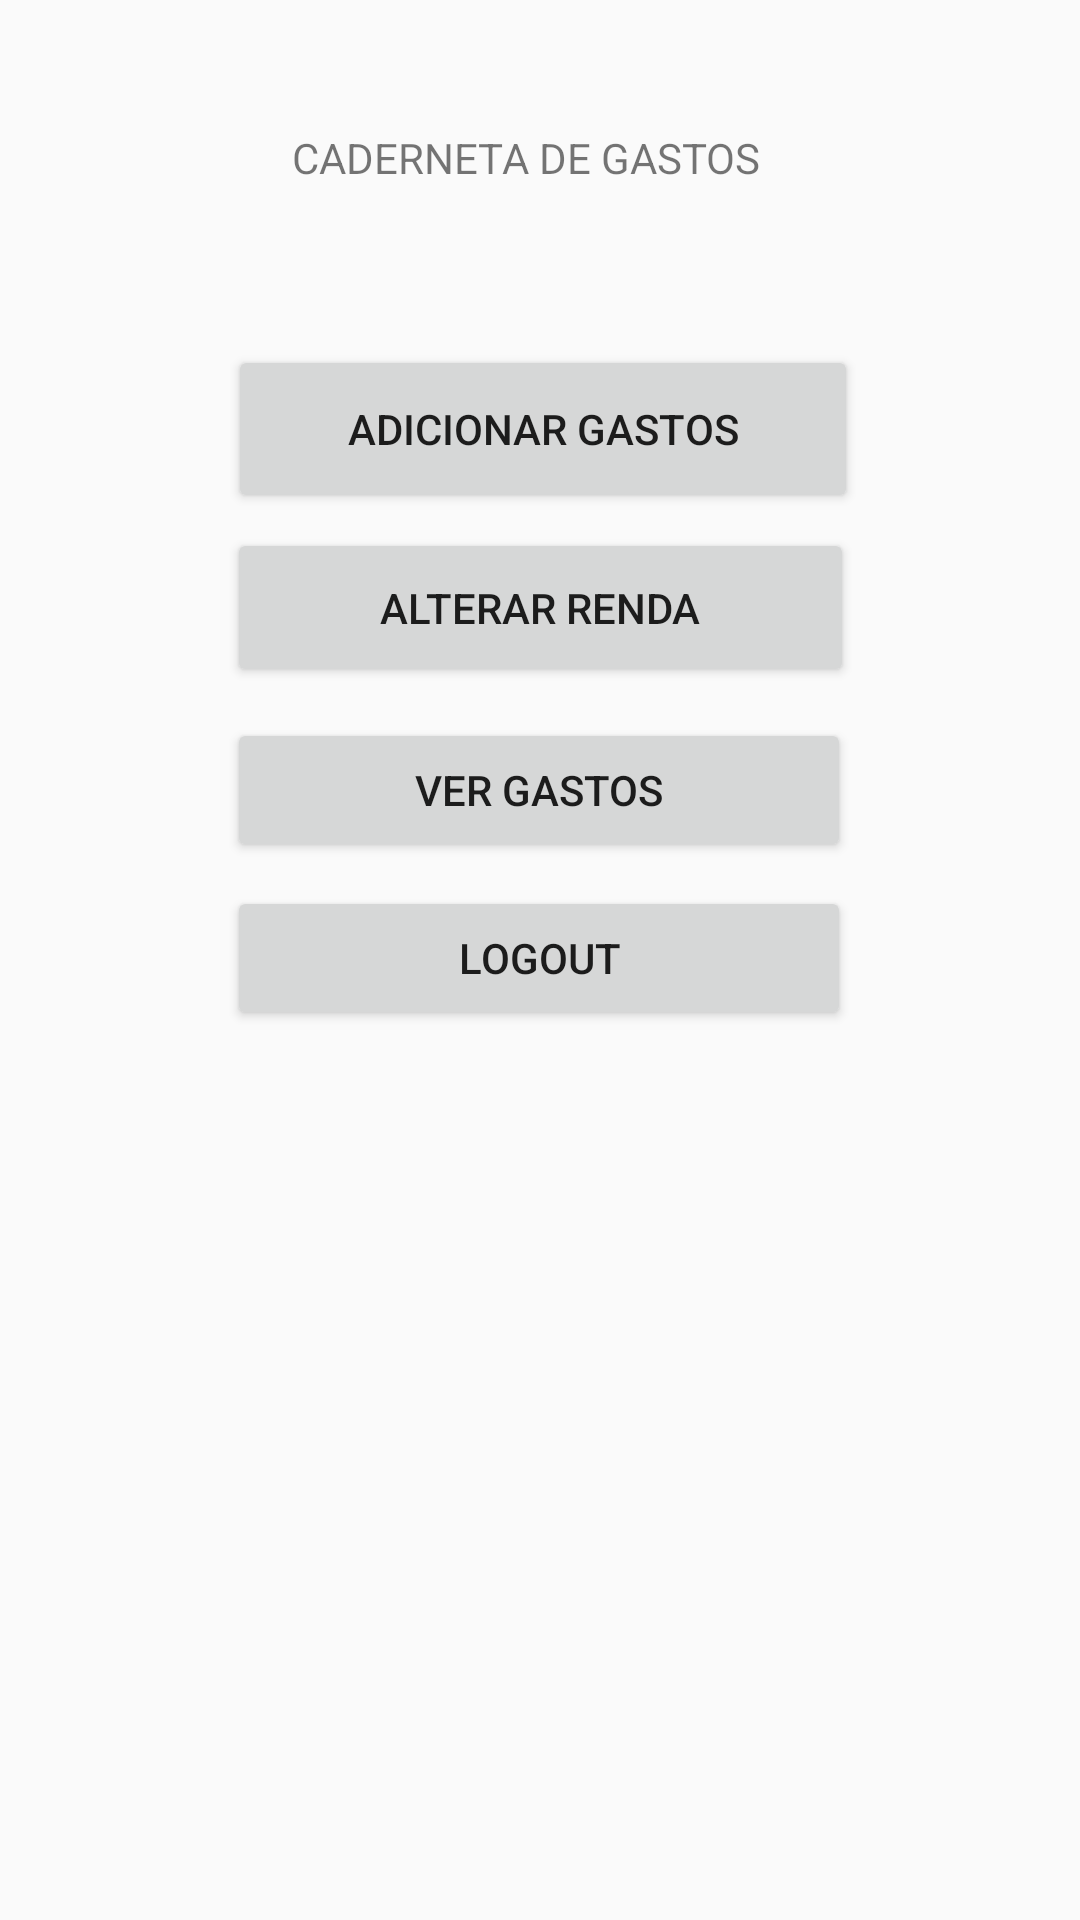

This screen was rendered from an Android layout file. Write that file and the resources it references.
<!-- AndroidManifest.xml: application theme AppTheme -->
<!-- res/layout/activity_home.xml -->
<?xml version="1.0" encoding="utf-8"?>
<androidx.constraintlayout.widget.ConstraintLayout
    xmlns:android="http://schemas.android.com/apk/res/android"
    xmlns:app="http://schemas.android.com/apk/res-auto"
    xmlns:tools="http://schemas.android.com/tools"
    android:layout_width="match_parent"
    android:layout_height="match_parent">

    <Button
        android:id="@+id/btn_alterarRenda"
        android:layout_width="209dp"
        android:layout_height="53dp"
        android:onClick="alterarRenda"
        android:text="Alterar Renda"
        app:layout_constraintBottom_toBottomOf="parent"
        app:layout_constraintEnd_toEndOf="parent"
        app:layout_constraintStart_toStartOf="parent"
        app:layout_constraintTop_toTopOf="parent"
        app:layout_constraintVertical_bias="0.3" />

    <Button
        android:id="@+id/btn_verGastos"
        android:layout_width="208dp"
        android:layout_height="48dp"
        android:onClick="verGastos"
        android:text="Ver Gastos"
        app:layout_constraintBottom_toBottomOf="parent"
        app:layout_constraintEnd_toEndOf="parent"
        app:layout_constraintHorizontal_bias="0.497"
        app:layout_constraintStart_toStartOf="parent"
        app:layout_constraintTop_toTopOf="parent"
        app:layout_constraintVertical_bias="0.404" />

    <Button
        android:id="@+id/btn_logout"
        android:layout_width="208dp"
        android:layout_height="48dp"
        android:onClick="logout"
        android:text="Logout"
        app:layout_constraintBottom_toBottomOf="parent"
        app:layout_constraintEnd_toEndOf="parent"
        app:layout_constraintHorizontal_bias="0.497"
        app:layout_constraintStart_toStartOf="parent"
        app:layout_constraintTop_toTopOf="parent"
        app:layout_constraintVertical_bias="0.499" />

    <Button
        android:id="@+id/btn_adicionarGastos"
        android:layout_width="210dp"
        android:layout_height="56dp"
        android:onClick="addGasto"
        android:text="Adicionar Gastos"
        app:layout_constraintBottom_toBottomOf="parent"
        app:layout_constraintEnd_toEndOf="parent"
        app:layout_constraintHorizontal_bias="0.507"
        app:layout_constraintStart_toStartOf="parent"
        app:layout_constraintTop_toTopOf="parent"
        app:layout_constraintVertical_bias="0.197" />

    <TextView
        android:id="@+id/textView_cadernetaDeGastos"
        android:layout_width="164dp"
        android:layout_height="36dp"
        android:text="CADERNETA DE GASTOS"
        app:layout_constraintBottom_toBottomOf="parent"
        app:layout_constraintEnd_toEndOf="parent"
        app:layout_constraintHorizontal_bias="0.497"
        app:layout_constraintStart_toStartOf="parent"
        app:layout_constraintTop_toTopOf="parent"
        app:layout_constraintVertical_bias="0.071" />

</androidx.constraintlayout.widget.ConstraintLayout>
<!-- resources referenced by this layout -->
<resources>
  <style name="AppTheme" parent="Theme.AppCompat.Light.DarkActionBar">
          
          <item name="colorPrimary">@color/colorPrimary</item>
          <item name="colorPrimaryDark">@color/colorPrimaryDark</item>
          <item name="colorAccent">@color/colorAccent</item>
      </style>
  <color name="colorPrimary">@color/blue</color>
  <color name="colorPrimaryDark">@color/grey</color>
  <color name="colorAccent">@color/red</color>
  <color name="blue">#12ADDD</color>
  <color name="grey">#2B393D</color>
  <color name="red">#D84444</color>
</resources>
